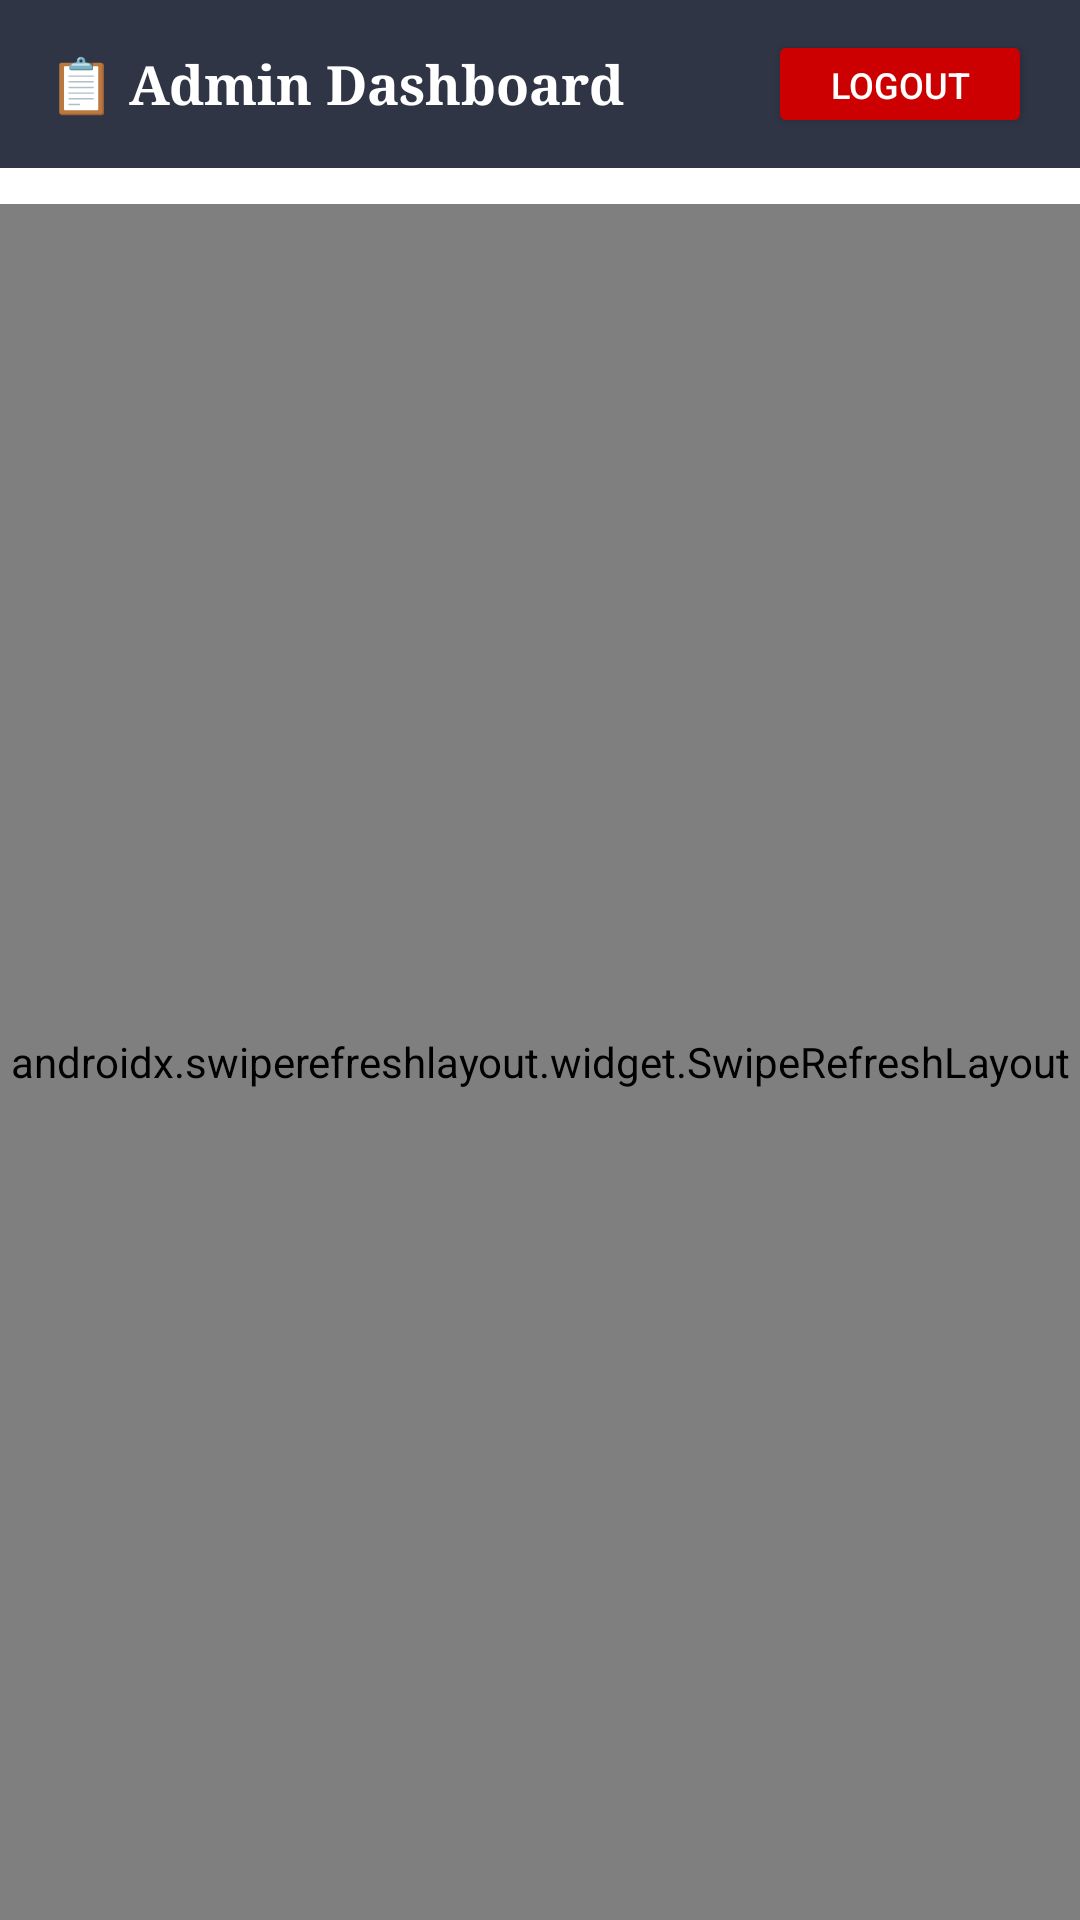

Android layout source for this screen:
<!-- AndroidManifest.xml: application theme Theme.AlHabibiFeast -->
<!-- res/layout/activity_admin_dashboard.xml -->
<?xml version="1.0" encoding="utf-8"?>
<LinearLayout xmlns:android="http://schemas.android.com/apk/res/android"
    android:layout_width="match_parent"
    android:layout_height="match_parent"
    android:background="#F5F0E8"
    android:orientation="vertical">

    
    <LinearLayout
        android:layout_width="match_parent"
        android:layout_height="56dp"
        android:background="@color/navy"
        android:gravity="center_vertical"
        android:paddingStart="16dp"
        android:paddingEnd="16dp"
        android:orientation="horizontal">

        <TextView
            android:text="📋 Admin Dashboard"
            android:textColor="#FFFFFF"
            android:textSize="18sp"
            android:fontFamily="serif"
            android:textStyle="bold"
            android:layout_width="0dp"
            android:layout_height="wrap_content"
            android:layout_weight="1"/>

        <Button
            android:id="@+id/btnAdminLogout"
            android:layout_width="wrap_content"
            android:layout_height="36dp"
            android:text="Logout"
            android:textSize="12sp"
            android:backgroundTint="#CC0000"
            android:textColor="#FFFFFF"/>
    </LinearLayout>

    
    <HorizontalScrollView
        android:layout_width="match_parent"
        android:layout_height="wrap_content"
        android:scrollbars="none"
        android:paddingStart="8dp"
        android:paddingEnd="8dp"
        android:paddingTop="8dp"
        android:paddingBottom="4dp"
        android:background="#FFFFFF">

        <com.google.android.material.chip.ChipGroup
            android:id="@+id/adminFilterChips"
            android:layout_width="wrap_content"
            android:layout_height="wrap_content"
            app:singleSelection="true"
            xmlns:app="http://schemas.android.com/apk/res-auto"/>
    </HorizontalScrollView>

    <ProgressBar
        android:id="@+id/adminProgress"
        android:layout_width="wrap_content"
        android:layout_height="wrap_content"
        android:layout_gravity="center_horizontal"
        android:layout_marginTop="8dp"
        android:visibility="gone"/>

    <TextView
        android:id="@+id/tvAdminEmpty"
        android:layout_width="match_parent"
        android:layout_height="wrap_content"
        android:padding="24dp"
        android:gravity="center"
        android:textSize="15sp"
        android:textColor="#888888"
        android:visibility="gone"/>

    <androidx.swiperefreshlayout.widget.SwipeRefreshLayout
        android:id="@+id/swipeAdmin"
        android:layout_width="match_parent"
        android:layout_height="0dp"
        android:layout_weight="1">

        <androidx.recyclerview.widget.RecyclerView
            android:id="@+id/rvAdminOrders"
            android:layout_width="match_parent"
            android:layout_height="match_parent"
            android:paddingTop="8dp"
            android:paddingBottom="80dp"
            android:clipToPadding="false"/>

    </androidx.swiperefreshlayout.widget.SwipeRefreshLayout>

</LinearLayout>
<!-- resources referenced by this layout -->
<resources>
  <color name="navy">#2F3545</color>
  <style name="Theme.AlHabibiFeast" parent="Theme.MaterialComponents.DayNight.NoActionBar">
          <item name="colorPrimary">@color/terra</item>
          <item name="colorPrimaryVariant">@color/navy</item>
          <item name="colorOnPrimary">@color/white</item>
          <item name="colorSecondary">@color/gold</item>
          <item name="android:statusBarColor">@color/navy</item>
          <item name="android:navigationBarColor">@color/white</item>
          <item name="chipStyle">@style/ChipStyle</item>
      </style>
  <color name="terra">#C4796A</color>
  <color name="white">#FFFFFF</color>
  <color name="gold">#CAA05A</color>
  <style name="ChipStyle" parent="Widget.MaterialComponents.Chip.Filter">
          <item name="chipBackgroundColor">@color/white</item>
          <item name="checkedIconEnabled">false</item>
          <item name="chipStrokeColor">@color/terra</item>
          <item name="chipStrokeWidth">1dp</item>
          <item name="android:textColor">@color/navy</item>
      </style>
</resources>
